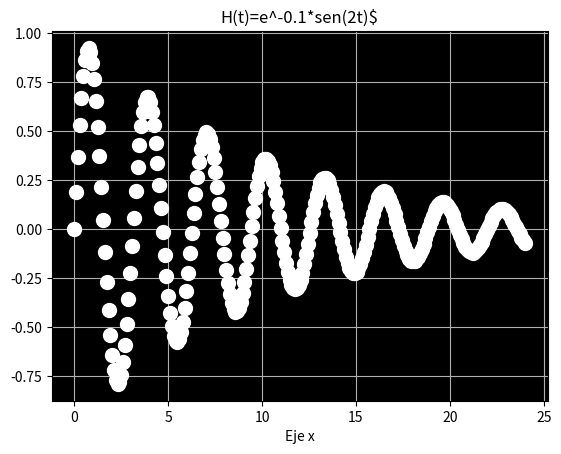

This chart was generated by the following Python code:
import matplotlib.pyplot as plt
import numpy as np

t =np.linspace(0 , 24, 250)
ht=np.exp(-0.1*t)*np.sin(2*t)
plt.plot(t , ht, 'o',linewidth=3, color='w',markersize =10)
plt.title('H(t)=e^-0.1*sen(2t)$')
plt.xlabel('Eje x', fontsize = 10)
a = plt.gca()
a.set_facecolor('k')
plt.grid(True)
plt.savefig('graficala4.png')